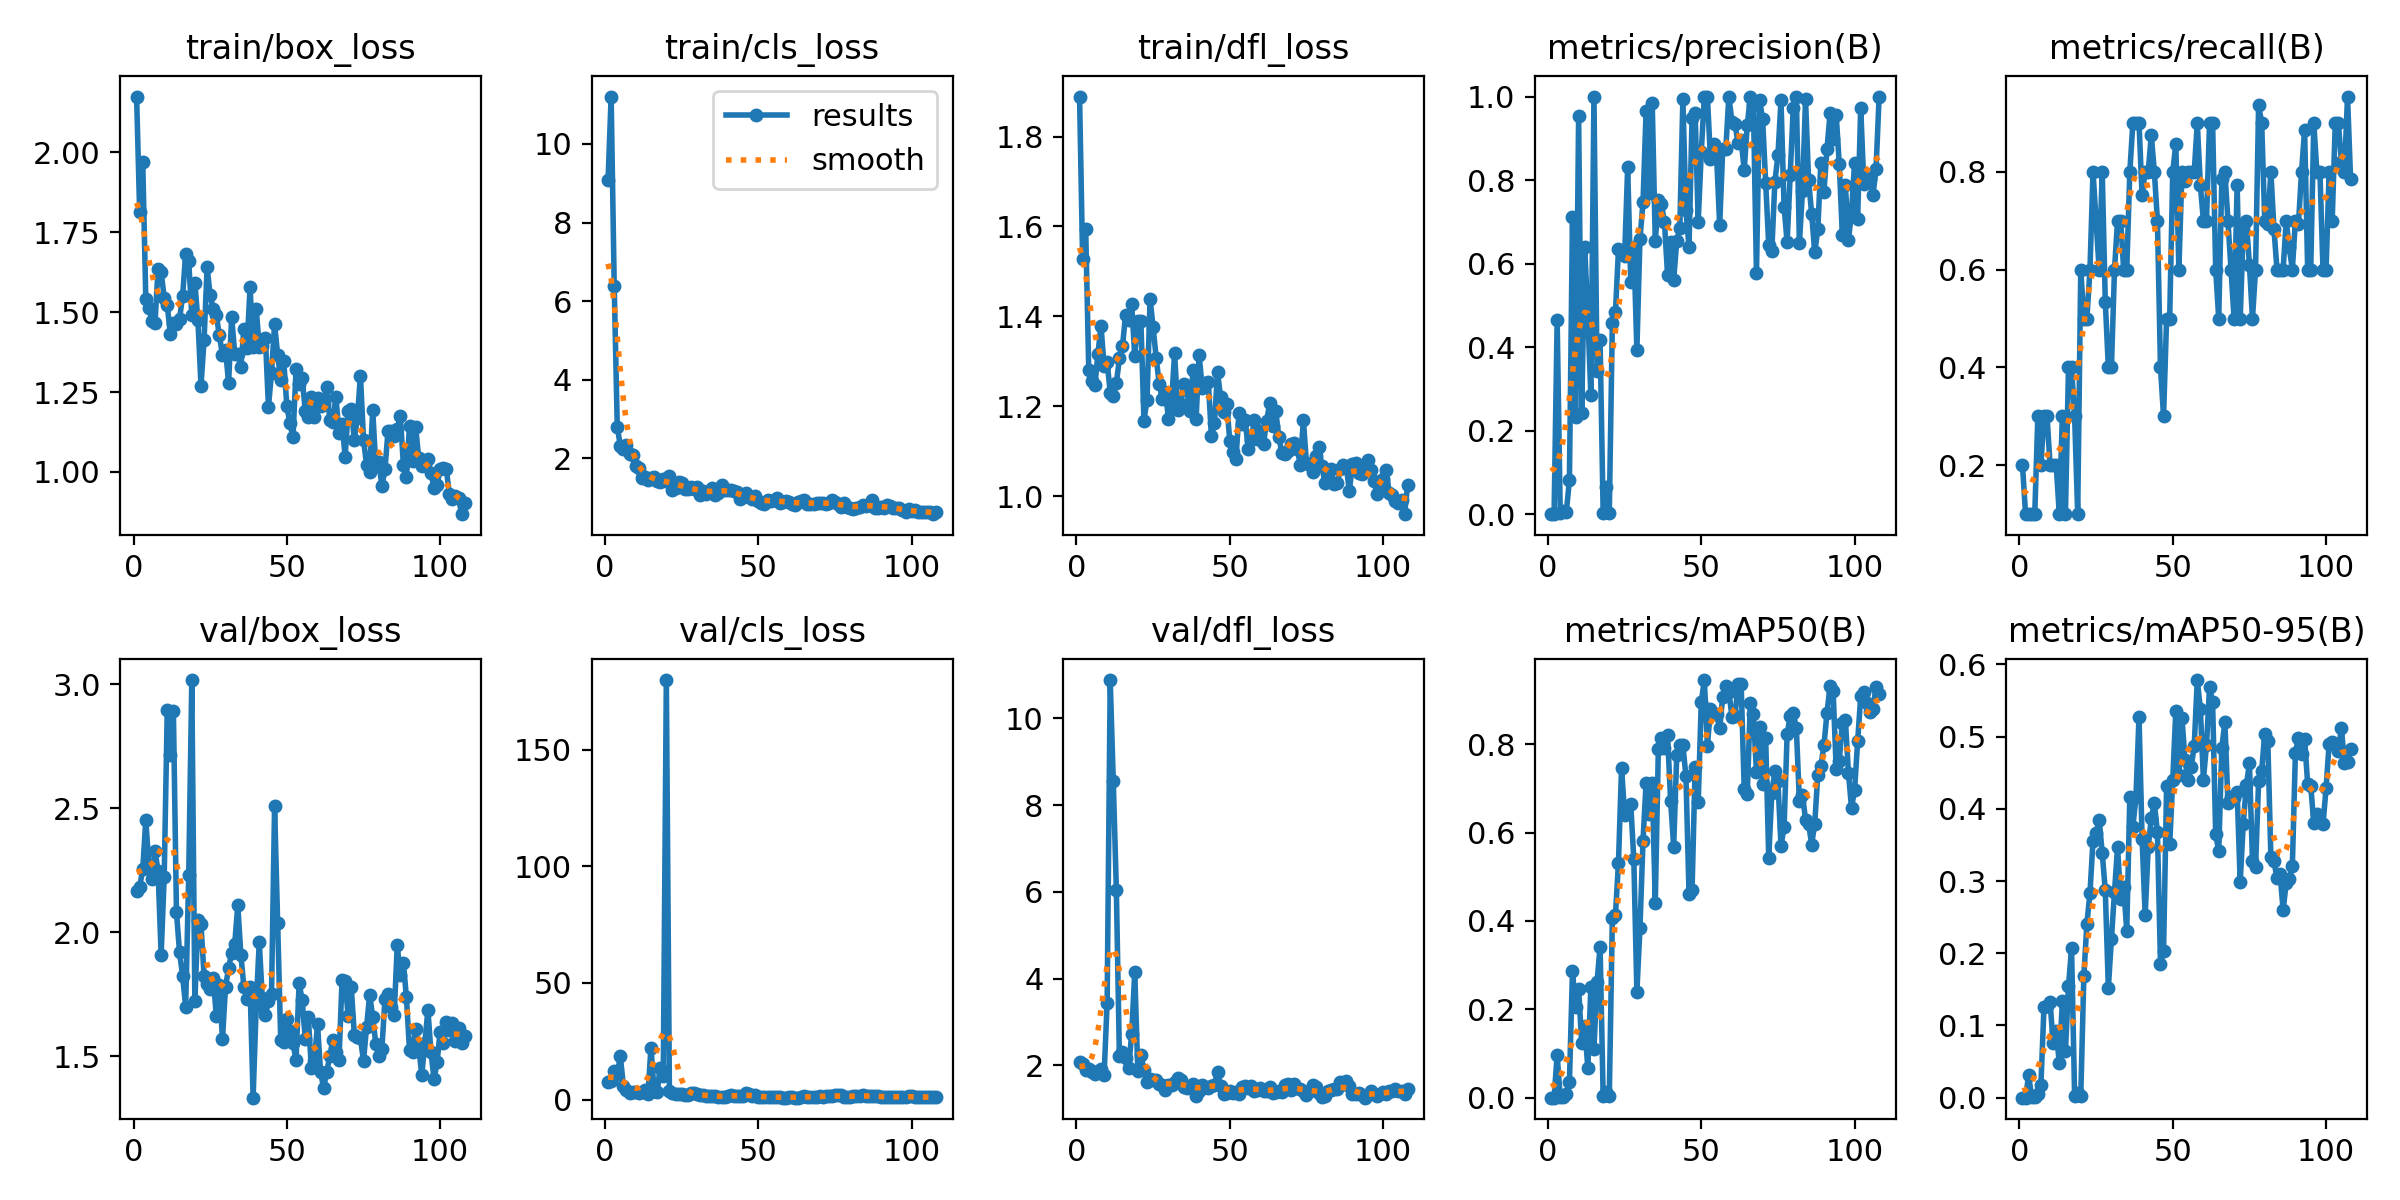

Data behind this chart, as committed beside it:
epoch, train/box_loss, train/cls_loss, train/dfl_loss, metrics/precision(B), metrics/recall(B), metrics/mAP50(B), metrics/mAP50-95(B), val/box_loss, val/cls_loss, val/dfl_loss, lr/pg0, lr/pg1, lr/pg2
1, 2.175, 9.083, 1.889, 0.00067, 0.2, 0.00041, 4e-05, 2.166, 7.415, 2.074, 0.0001, 0.0001, 0.0001
2, 1.812, 11.21, 1.528, 0.00033, 0.1, 0.00019, 2e-05, 2.184, 7.958, 2.031, 0.0002189, 0.0002189, 0.0002189
3, 1.971, 6.397, 1.594, 0.4658, 0.1, 0.09709, 0.03088, 2.253, 12.07, 1.889, 0.0003366, 0.0003366, 0.0003366
4, 1.542, 2.796, 1.282, 0.00285, 0.1, 0.00137, 0.00067, 2.454, 10.97, 1.917, 0.0004532, 0.0004532, 0.0004532
5, 1.512, 2.321, 1.257, 0.00836, 0.1, 0.00221, 0.00125, 2.27, 18.44, 1.856, 0.0005685, 0.0005685, 0.0005685
6, 1.474, 2.238, 1.247, 0.00576, 0.3, 0.00901, 0.00451, 2.213, 5.801, 1.809, 0.0006827, 0.0006827, 0.0006827
7, 1.467, 2.352, 1.317, 0.08242, 0.2, 0.03556, 0.01704, 2.327, 3.962, 1.88, 0.0007956, 0.0007956, 0.0007956
8, 1.637, 2.105, 1.379, 0.7127, 0.3, 0.2871, 0.1249, 2.248, 2.922, 1.909, 0.0009074, 0.0009074, 0.0009074
9, 1.626, 2.086, 1.29, 0.2324, 0.3, 0.2054, 0.1268, 1.909, 3.035, 1.774, 0.001018, 0.001018, 0.001018
10, 1.546, 1.819, 1.299, 0.9533, 0.2, 0.2463, 0.1318, 2.222, 3.162, 3.449, 0.001127, 0.001127, 0.001127
11, 1.522, 1.758, 1.23, 0.2431, 0.2, 0.1241, 0.07535, 2.898, 2.606, 10.88, 0.001236, 0.001236, 0.001236
12, 1.432, 1.491, 1.222, 0.6392, 0.2, 0.1631, 0.09296, 2.715, 3.02, 8.556, 0.001343, 0.001343, 0.001343
13, 1.466, 1.525, 1.251, 0.4734, 0.1, 0.06652, 0.04752, 2.892, 4.153, 6.049, 0.001448, 0.001448, 0.001448
14, 1.464, 1.46, 1.306, 0.2856, 0.3, 0.2512, 0.134, 2.081, 2.237, 2.208, 0.001553, 0.001553, 0.001553
15, 1.479, 1.49, 1.333, 1, 0.1, 0.1106, 0.06439, 1.921, 22.28, 2.307, 0.001657, 0.001657, 0.001657
16, 1.55, 1.523, 1.403, 0.3441, 0.4, 0.2614, 0.1546, 1.823, 3.699, 2.17, 0.001759, 0.001759, 0.001759
17, 1.682, 1.435, 1.391, 0.4162, 0.4, 0.3419, 0.2071, 1.7, 3.065, 1.933, 0.001842, 0.001842, 0.001842
18, 1.659, 1.388, 1.427, 0.00379, 0.3, 0.00366, 0.00223, 2.23, 13.5, 2.729, 0.001842, 0.001842, 0.001842
19, 1.491, 1.464, 1.312, 0.06654, 0.1, 0.01191, 0.00632, 3.018, 10.05, 4.151, 0.001832, 0.001832, 0.001832
20, 1.592, 1.426, 1.39, 0.004, 0.6, 0.00358, 0.00186, 1.72, 179.8, 1.862, 0.001822, 0.001822, 0.001822
21, 1.474, 1.564, 1.391, 0.4581, 0.5, 0.4061, 0.1679, 2.049, 3.602, 2.249, 0.001812, 0.001812, 0.001812
22, 1.27, 1.185, 1.168, 0.4831, 0.5, 0.4125, 0.2411, 2.031, 2.716, 1.899, 0.001802, 0.001802, 0.001802
23, 1.412, 1.249, 1.214, 0.6345, 0.6, 0.5322, 0.2831, 1.825, 2.164, 1.611, 0.001792, 0.001792, 0.001792
24, 1.64, 1.406, 1.439, 0.631, 0.8, 0.7469, 0.3558, 1.791, 2.396, 1.678, 0.001782, 0.001782, 0.001782
25, 1.552, 1.387, 1.375, 0.6178, 0.7, 0.6402, 0.3658, 1.77, 2.288, 1.669, 0.001772, 0.001772, 0.001772
26, 1.509, 1.23, 1.307, 0.8309, 0.6, 0.6593, 0.3851, 1.815, 1.966, 1.659, 0.001762, 0.001762, 0.001762
27, 1.49, 1.22, 1.249, 0.5563, 0.8, 0.664, 0.3389, 1.661, 1.912, 1.574, 0.001752, 0.001752, 0.001752
28, 1.427, 1.275, 1.216, 0.6393, 0.5343, 0.5392, 0.287, 1.786, 2.628, 1.552, 0.001743, 0.001743, 0.001743
29, 1.367, 1.229, 1.233, 0.3937, 0.4, 0.2397, 0.152, 1.568, 2.997, 1.444, 0.001733, 0.001733, 0.001733
30, 1.383, 1.273, 1.172, 0.6588, 0.4, 0.3834, 0.2203, 1.779, 2.191, 1.54, 0.001723, 0.001723, 0.001723
31, 1.279, 1.079, 1.206, 0.7467, 0.6, 0.5814, 0.2848, 1.856, 2.035, 1.548, 0.001713, 0.001713, 0.001713
32, 1.484, 1.163, 1.319, 0.965, 0.7, 0.7115, 0.3471, 1.917, 1.786, 1.618, 0.001703, 0.001703, 0.001703
33, 1.371, 1.094, 1.193, 0.7702, 0.7, 0.6428, 0.2758, 1.953, 1.648, 1.701, 0.001693, 0.001693, 0.001693
34, 1.37, 1.145, 1.205, 0.9853, 0.6, 0.7132, 0.2914, 2.11, 1.533, 1.67, 0.001683, 0.001683, 0.001683
35, 1.329, 1.238, 1.25, 0.6531, 0.6, 0.4406, 0.2314, 1.909, 1.65, 1.499, 0.001673, 0.001673, 0.001673
36, 1.449, 1.063, 1.236, 0.7524, 0.8, 0.7892, 0.4164, 1.778, 1.315, 1.489, 0.001663, 0.001663, 0.001663
37, 1.389, 1.112, 1.19, 0.7428, 0.9, 0.8145, 0.3754, 1.732, 1.124, 1.513, 0.001654, 0.001654, 0.001654
38, 1.578, 1.315, 1.28, 0.6989, 0.9, 0.7923, 0.4158, 1.781, 1.115, 1.564, 0.001644, 0.001644, 0.001644
39, 1.393, 1.205, 1.171, 0.5738, 0.9, 0.8213, 0.5273, 1.332, 1.027, 1.284, 0.001634, 0.001634, 0.001634
40, 1.511, 1.201, 1.314, 0.6521, 0.7519, 0.6717, 0.3585, 1.702, 1.496, 1.414, 0.001624, 0.001624, 0.001624
41, 1.391, 1.195, 1.241, 0.5611, 0.8, 0.5684, 0.2524, 1.962, 1.829, 1.541, 0.001614, 0.001614, 0.001614
42, 1.395, 1.169, 1.252, 0.6538, 0.8, 0.7748, 0.3471, 1.733, 1.523, 1.495, 0.001604, 0.001604, 0.001604
43, 1.421, 1.147, 1.254, 0.6858, 0.8747, 0.7977, 0.3867, 1.665, 1.455, 1.473, 0.001594, 0.001594, 0.001594
44, 1.203, 0.9701, 1.133, 0.9934, 0.8, 0.7975, 0.4074, 1.723, 1.503, 1.536, 0.001584, 0.001584, 0.001584
45, 1.311, 1.016, 1.163, 0.7277, 0.7, 0.7275, 0.3677, 1.749, 1.378, 1.555, 0.001574, 0.001574, 0.001574
46, 1.462, 1.116, 1.276, 0.6392, 0.4, 0.462, 0.1857, 2.509, 2.913, 1.857, 0.001564, 0.001564, 0.001564
47, 1.368, 1.011, 1.22, 0.9496, 0.3, 0.4709, 0.2025, 2.038, 2.452, 1.527, 0.001554, 0.001554, 0.001554
48, 1.288, 0.9771, 1.188, 0.9611, 0.5, 0.7489, 0.4322, 1.566, 1.609, 1.337, 0.001545, 0.001545, 0.001545
49, 1.347, 1.048, 1.206, 0.7007, 0.5, 0.6688, 0.3508, 1.557, 1.72, 1.361, 0.001535, 0.001535, 0.001535
50, 1.205, 0.9095, 1.123, 0.8666, 0.8, 0.8955, 0.4397, 1.649, 1.036, 1.409, 0.001525, 0.001525, 0.001525
51, 1.154, 0.8757, 1.099, 1, 0.8567, 0.945, 0.536, 1.6, 0.9243, 1.368, 0.001515, 0.001515, 0.001515
52, 1.108, 0.8474, 1.083, 0.9997, 0.6, 0.7969, 0.4474, 1.551, 1.118, 1.377, 0.001505, 0.001505, 0.001505
53, 1.321, 0.9481, 1.184, 0.8495, 0.8, 0.8787, 0.5261, 1.484, 0.9748, 1.344, 0.001495, 0.001495, 0.001495
54, 1.277, 0.9273, 1.161, 0.8862, 0.7807, 0.8673, 0.467, 1.796, 1.053, 1.511, 0.001485, 0.001485, 0.001485
55, 1.293, 0.9323, 1.17, 0.858, 0.8, 0.8678, 0.4395, 1.724, 1.086, 1.527, 0.001475, 0.001475, 0.001475
56, 1.192, 1.002, 1.105, 0.6918, 0.8, 0.8359, 0.4575, 1.571, 1.031, 1.472, 0.001465, 0.001465, 0.001465
57, 1.171, 0.8666, 1.125, 0.8744, 0.8, 0.907, 0.487, 1.658, 0.9763, 1.52, 0.001455, 0.001455, 0.001455
58, 1.234, 0.9009, 1.169, 0.8754, 0.9, 0.9304, 0.5782, 1.45, 0.7866, 1.4, 0.001446, 0.001446, 0.001446
59, 1.172, 0.9133, 1.148, 1, 0.7725, 0.9185, 0.5386, 1.48, 0.8291, 1.432, 0.001436, 0.001436, 0.001436
60, 1.231, 0.8935, 1.125, 0.9397, 0.7, 0.862, 0.4405, 1.628, 0.9698, 1.47, 0.001426, 0.001426, 0.001426
... 48 more rows
